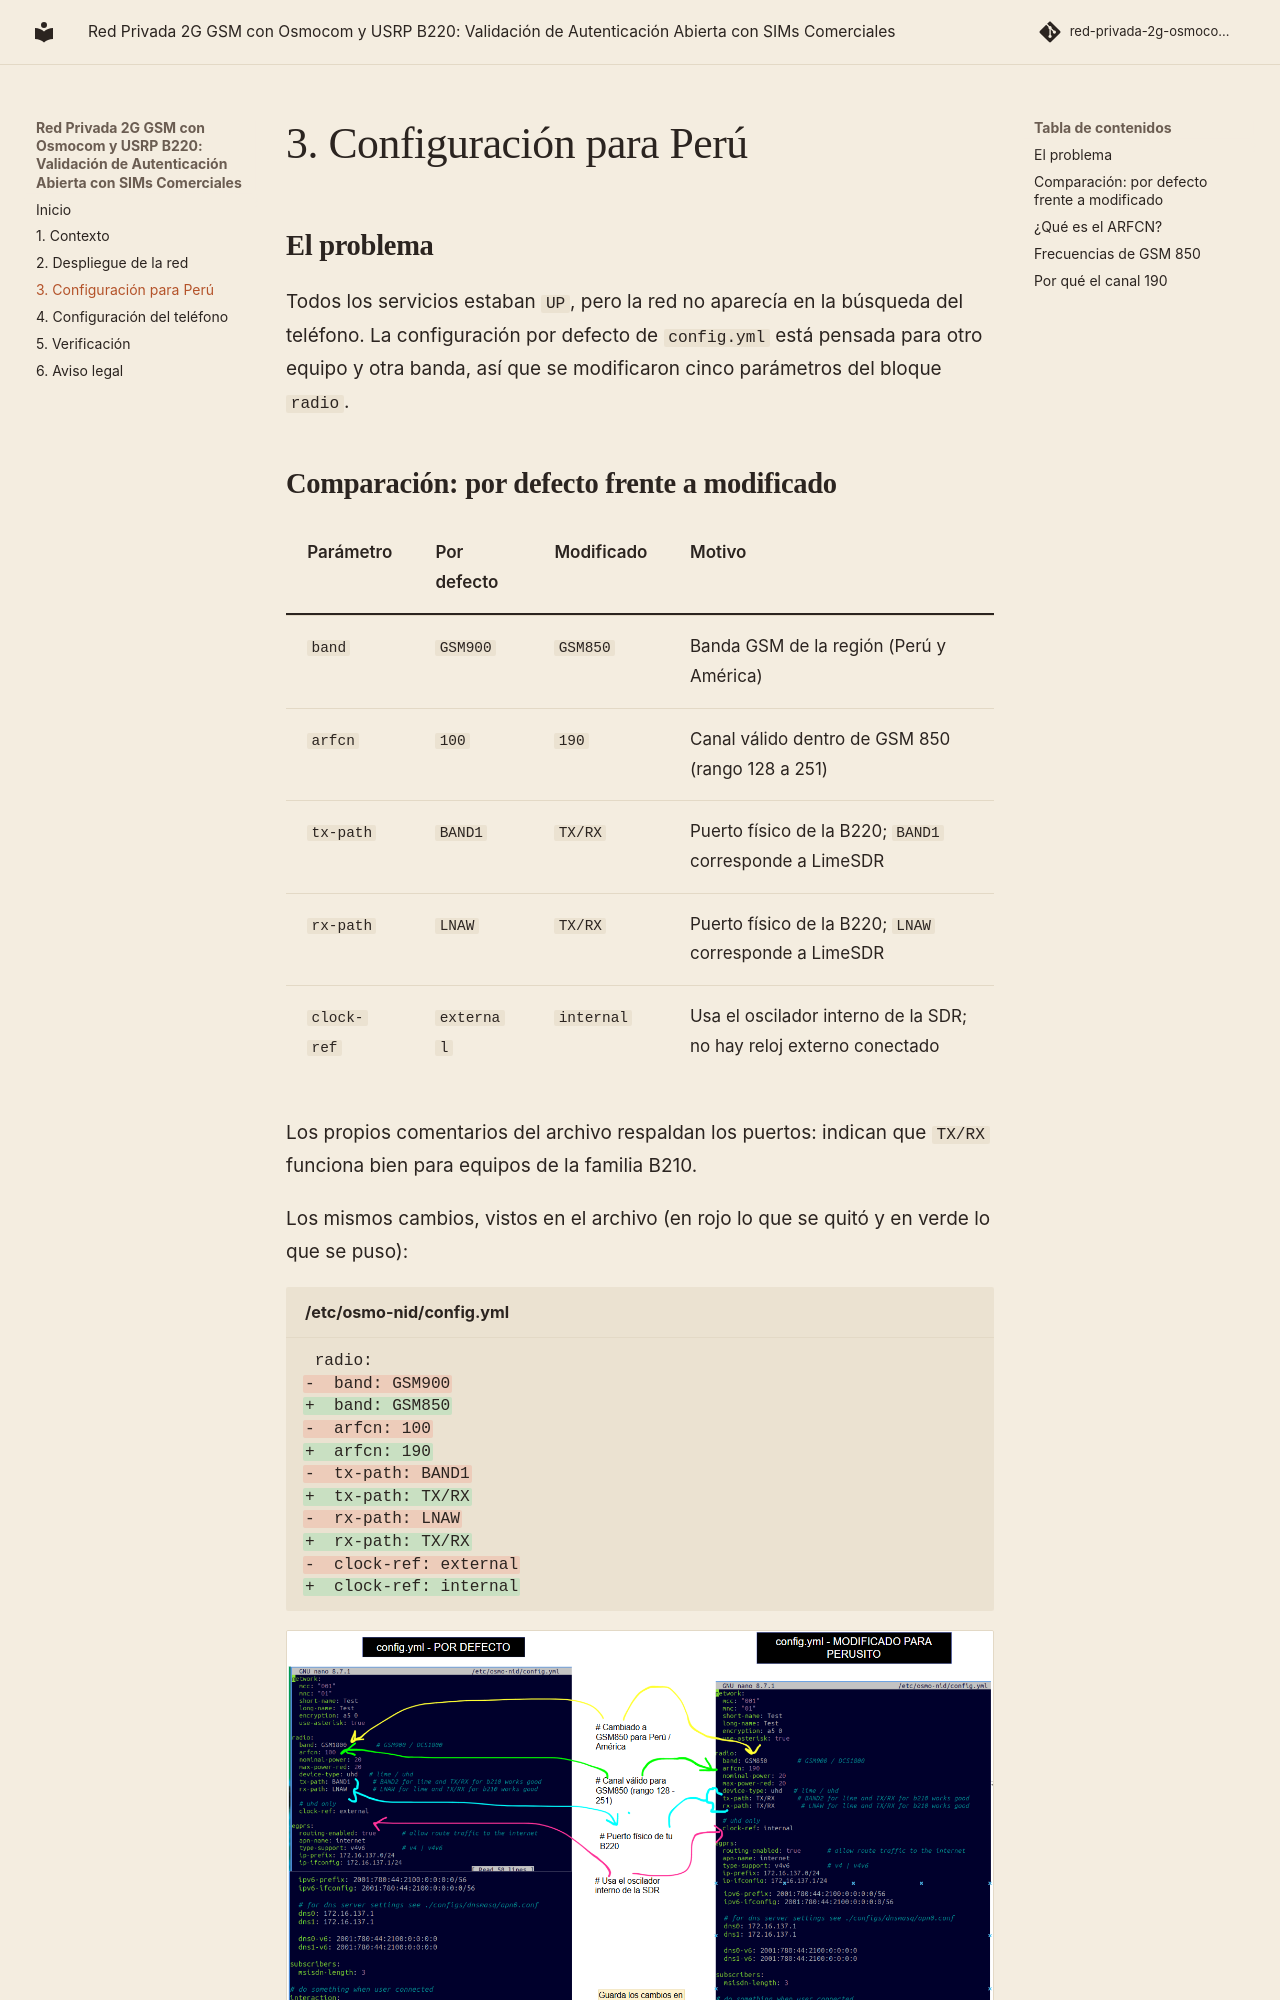

repository: Josueeeoo-0/red-privada-2g-osmocom · page: 03-configuracion-peru/index.html · generator: mkdocs

# 3. Configuración para Perú

## El problema

Todos los servicios estaban `UP`, pero la red no aparecía en la búsqueda del teléfono. La configuración por defecto de `config.yml` está pensada para otro equipo y otra banda, así que se modificaron cinco parámetros del bloque `radio`.
